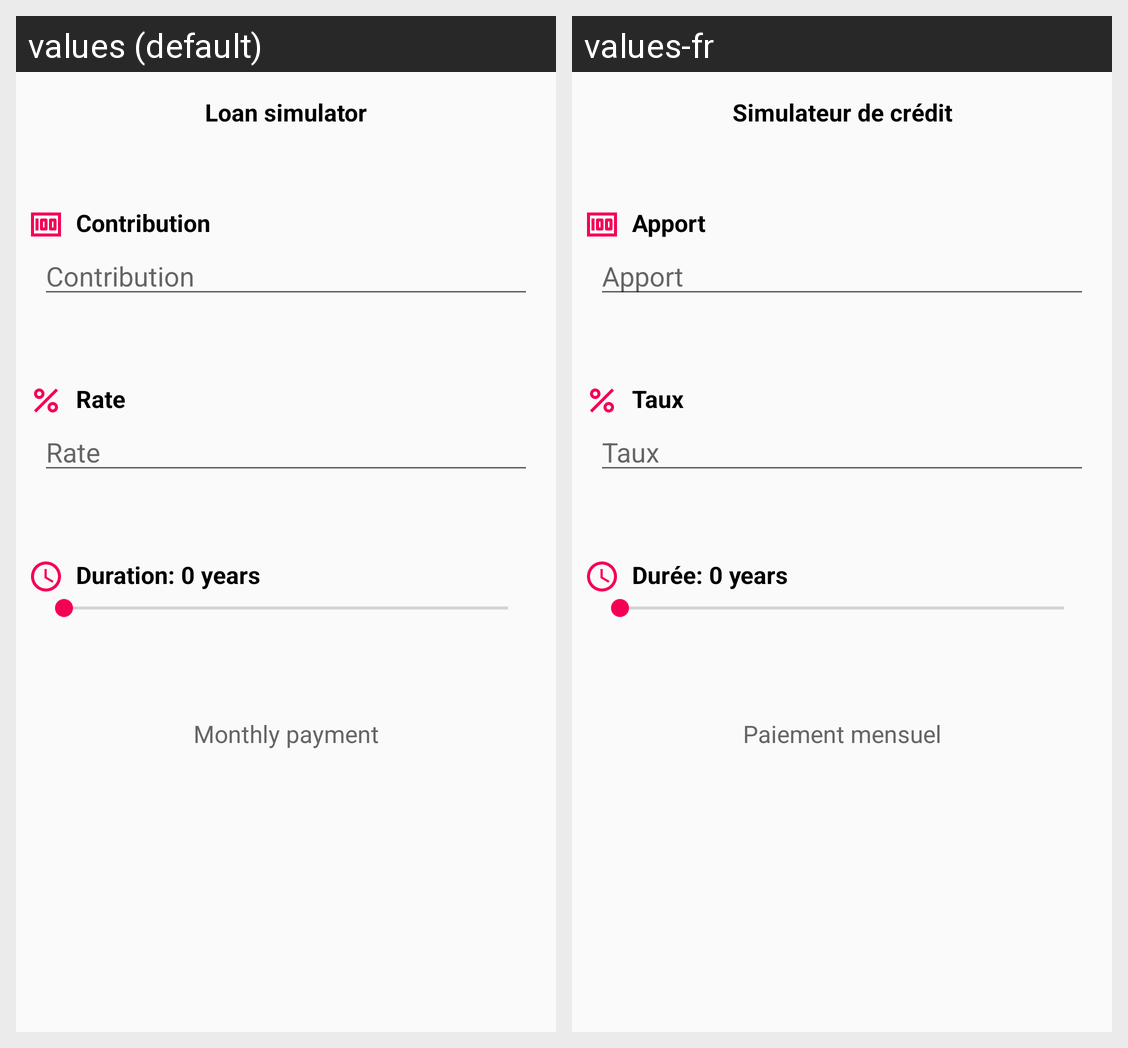

The Android screen above is rendered under two locales of the same app. Produce the string resources it draws, with the default and per-locale values.
Android screen res/layout/fragment_loan_simulator.xml rendered under 2 locales, left to right: values (default), values-fr. Device: Nexus 5 (rendered at 1080×1920; each locale shown at half size, 540×960, under a caption strip naming it); theme RealEstate.
Strings drawn on this screen, with the default value and each locale's value (text and hints the layout hard-codes, and strings that could not be matched under every locale, appear in the picture but are not listed):

fragment_loan_simulator_title
  values: Loan simulator
  values-fr: Simulateur de crédit

fragment_loan_simulator_contribution_title
  values: Contribution
  values-fr: Apport

fragment_loan_simulator_rate_title
  values: Rate
  values-fr: Taux

fragment_loan_simulator_duration_title_default
  values: Duration: 0 years
  values-fr: Durée: 0 years

fragment_loan_simulator_monthly_payment
  values: Monthly payment
  values-fr: Paiement mensuel
